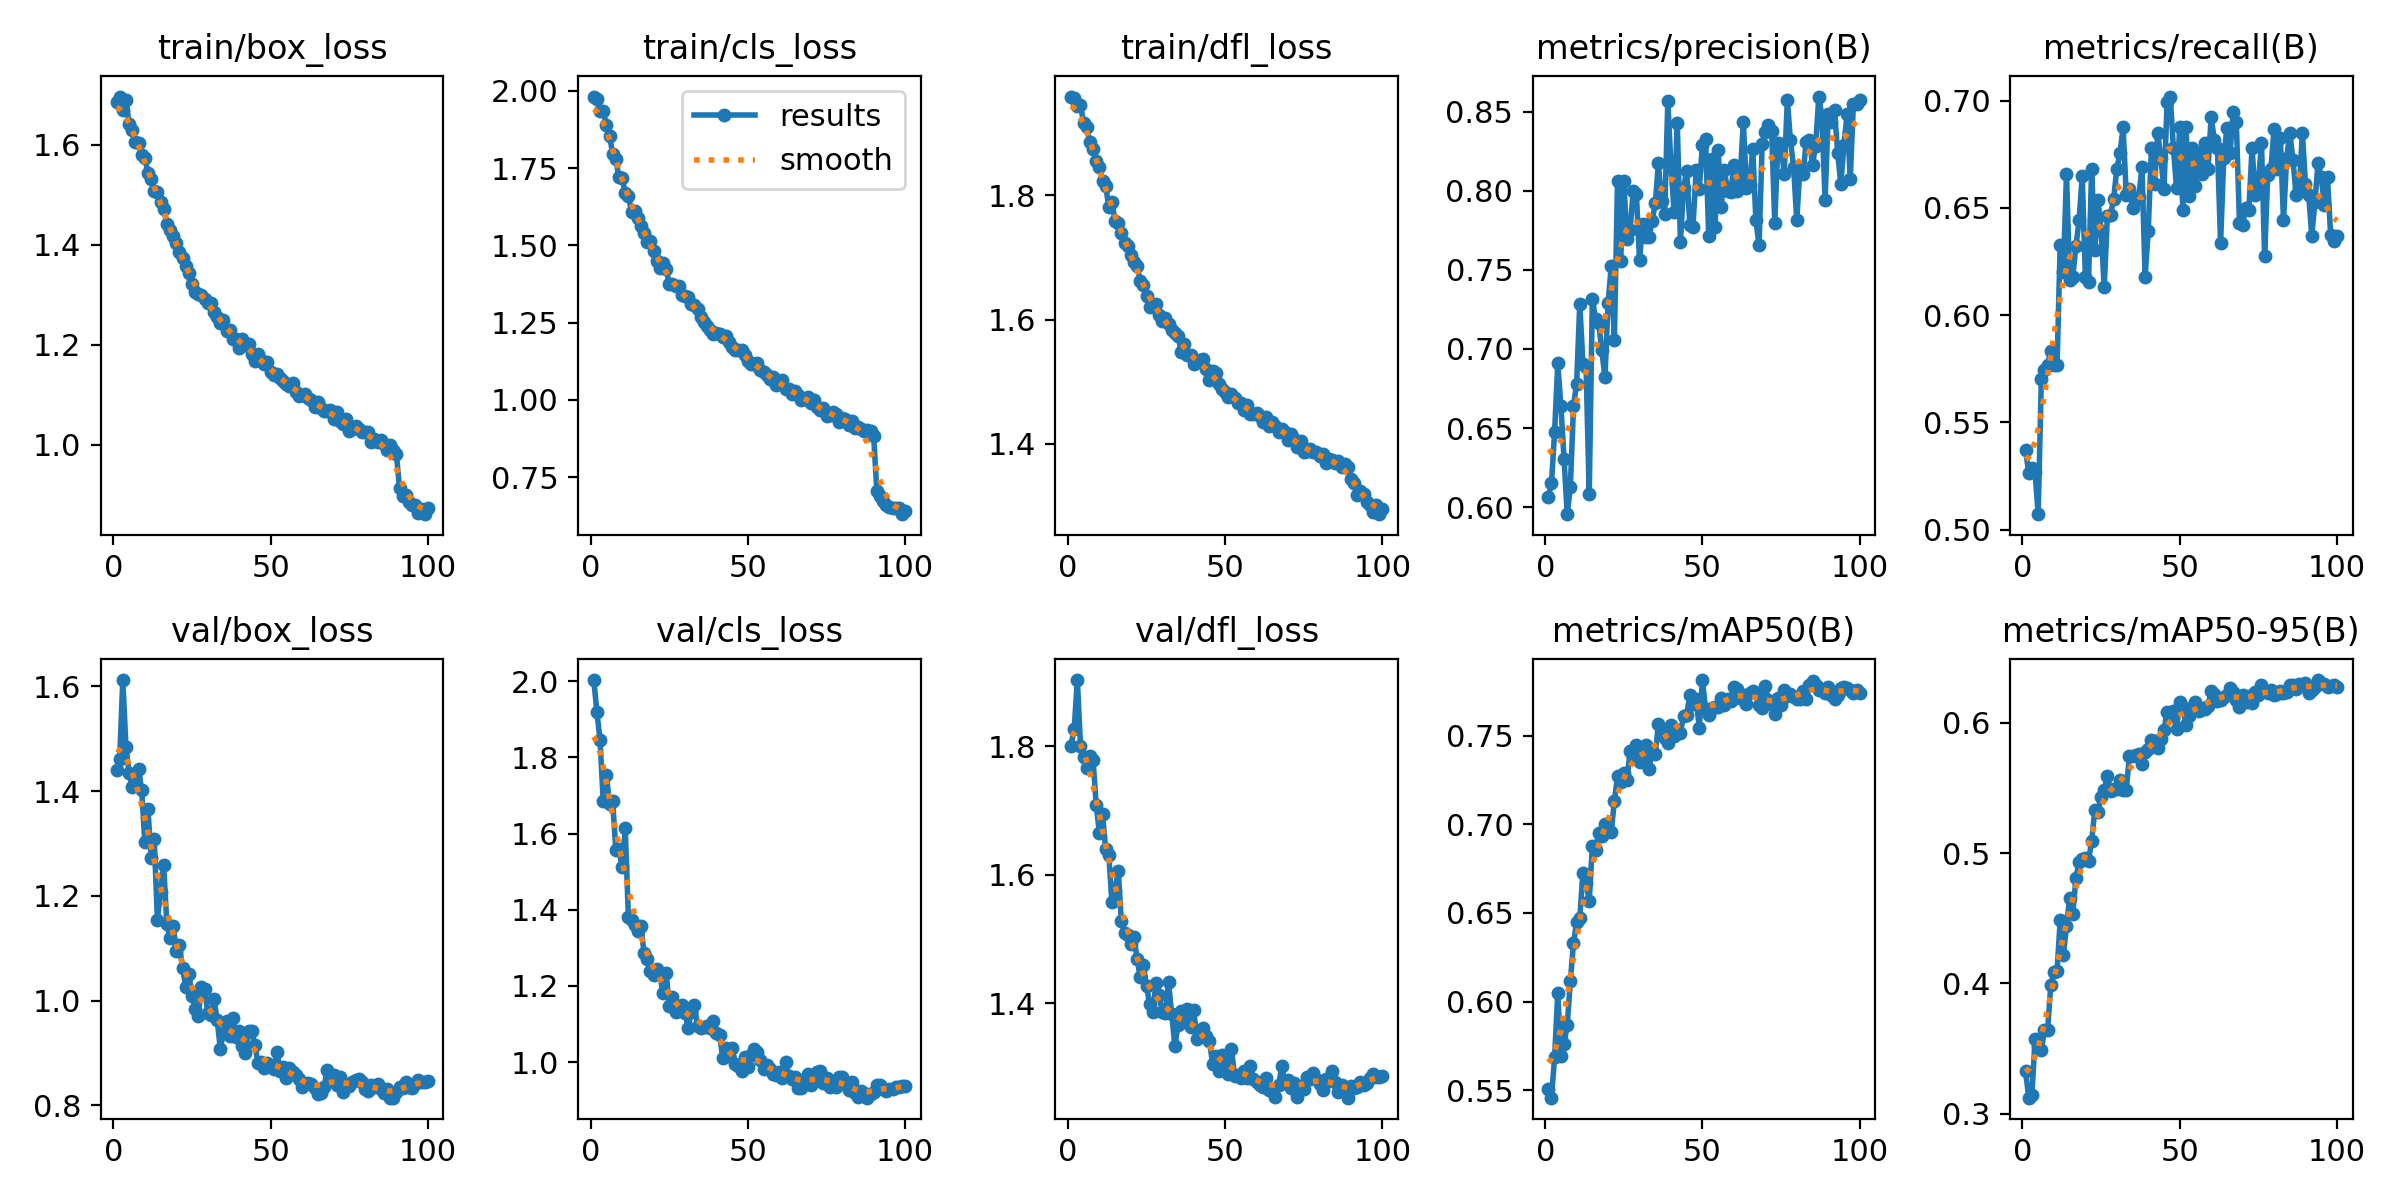

Source data for this figure (header and first rows):
epoch, time, train/box_loss, train/cls_loss, train/dfl_loss, metrics/precision(B), metrics/recall(B), metrics/mAP50(B), metrics/mAP50-95(B), val/box_loss, val/cls_loss, val/dfl_loss, lr/pg0, lr/pg1, lr/pg2
1, 356.6, 1.685, 1.981, 1.959, 0.6065, 0.5372, 0.5508, 0.3325, 1.44, 2.003, 1.801, 0.0006661, 0.0006661, 0.0006661
2, 786.7, 1.696, 1.974, 1.956, 0.6151, 0.5264, 0.5458, 0.3124, 1.461, 1.919, 1.827, 0.00132, 0.00132, 0.00132
3, 1194, 1.67, 1.936, 1.944, 0.6477, 0.5289, 0.5688, 0.3143, 1.612, 1.845, 1.903, 0.00196, 0.00196, 0.00196
4, 1607, 1.688, 1.933, 1.946, 0.6909, 0.5267, 0.6047, 0.3572, 1.485, 1.685, 1.801, 0.001941, 0.001941, 0.001941
5, 2026, 1.642, 1.889, 1.916, 0.6637, 0.5072, 0.5696, 0.352, 1.434, 1.755, 1.783, 0.001921, 0.001921, 0.001921
6, 2444, 1.63, 1.855, 1.91, 0.6305, 0.5701, 0.5759, 0.3491, 1.407, 1.676, 1.767, 0.001901, 0.001901, 0.001901
7, 2853, 1.604, 1.797, 1.885, 0.5956, 0.5745, 0.5866, 0.3644, 1.427, 1.686, 1.785, 0.001881, 0.001881, 0.001881
8, 3264, 1.604, 1.779, 1.874, 0.613, 0.5769, 0.6114, 0.3647, 1.441, 1.557, 1.778, 0.001861, 0.001861, 0.001861
9, 3672, 1.58, 1.719, 1.855, 0.6637, 0.5835, 0.633, 0.3985, 1.402, 1.56, 1.709, 0.001842, 0.001842, 0.001842
10, 4074, 1.574, 1.719, 1.846, 0.6781, 0.5769, 0.6449, 0.4086, 1.303, 1.512, 1.666, 0.001822, 0.001822, 0.001822
11, 4479, 1.544, 1.668, 1.823, 0.7287, 0.5769, 0.6471, 0.4095, 1.365, 1.614, 1.695, 0.001802, 0.001802, 0.001802
12, 4887, 1.532, 1.66, 1.815, 0.6905, 0.6329, 0.6726, 0.4484, 1.273, 1.382, 1.64, 0.001782, 0.001782, 0.001782
13, 5293, 1.507, 1.608, 1.781, 0.6884, 0.6202, 0.6669, 0.4218, 1.308, 1.374, 1.631, 0.001762, 0.001762, 0.001762
14, 5699, 1.506, 1.611, 1.789, 0.6082, 0.6659, 0.6569, 0.4437, 1.154, 1.36, 1.558, 0.001743, 0.001743, 0.001743
15, 6109, 1.485, 1.588, 1.758, 0.7317, 0.6163, 0.6877, 0.4657, 1.208, 1.344, 1.576, 0.001723, 0.001723, 0.001723
16, 6522, 1.472, 1.562, 1.756, 0.719, 0.6178, 0.6854, 0.4535, 1.259, 1.356, 1.607, 0.001703, 0.001703, 0.001703
17, 6930, 1.442, 1.54, 1.739, 0.7166, 0.6321, 0.6952, 0.4808, 1.146, 1.286, 1.528, 0.001683, 0.001683, 0.001683
18, 7340, 1.43, 1.511, 1.723, 0.699, 0.6442, 0.6937, 0.4932, 1.12, 1.27, 1.51, 0.001663, 0.001663, 0.001663
19, 7757, 1.417, 1.514, 1.718, 0.6819, 0.6649, 0.7002, 0.4952, 1.143, 1.239, 1.507, 0.001644, 0.001644, 0.001644
20, 8166, 1.403, 1.482, 1.704, 0.7288, 0.6178, 0.6981, 0.496, 1.094, 1.23, 1.492, 0.001624, 0.001624, 0.001624
21, 8576, 1.385, 1.449, 1.693, 0.7523, 0.6154, 0.6957, 0.4939, 1.106, 1.245, 1.504, 0.001604, 0.001604, 0.001604
22, 8988, 1.373, 1.428, 1.686, 0.7056, 0.6683, 0.7131, 0.5094, 1.063, 1.231, 1.469, 0.001584, 0.001584, 0.001584
23, 9400, 1.358, 1.443, 1.662, 0.8063, 0.6303, 0.727, 0.5331, 1.026, 1.18, 1.441, 0.001564, 0.001564, 0.001564
24, 9810, 1.344, 1.423, 1.655, 0.7555, 0.6538, 0.7238, 0.5313, 1.052, 1.235, 1.46, 0.001545, 0.001545, 0.001545
25, 10235, 1.322, 1.375, 1.638, 0.806, 0.6394, 0.729, 0.5428, 1.008, 1.148, 1.427, 0.001525, 0.001525, 0.001525
26, 10655, 1.306, 1.375, 1.621, 0.7692, 0.613, 0.725, 0.5482, 0.9845, 1.171, 1.399, 0.001505, 0.001505, 0.001505
27, 11064, 1.302, 1.368, 1.623, 0.7751, 0.6462, 0.7411, 0.5594, 0.9708, 1.131, 1.387, 0.001485, 0.001485, 0.001485
28, 11486, 1.3, 1.368, 1.624, 0.8001, 0.6466, 0.7383, 0.5477, 1.027, 1.137, 1.432, 0.001465, 0.001465, 0.001465
29, 11903, 1.291, 1.34, 1.607, 0.7978, 0.6543, 0.7447, 0.5494, 1.023, 1.149, 1.413, 0.001446, 0.001446, 0.001446
30, 12325, 1.283, 1.336, 1.597, 0.756, 0.6683, 0.7354, 0.5492, 0.9774, 1.13, 1.386, 0.001426, 0.001426, 0.001426
31, 12743, 1.283, 1.332, 1.602, 0.7792, 0.6755, 0.7412, 0.5562, 0.9721, 1.091, 1.386, 0.001406, 0.001406, 0.001406
32, 13157, 1.266, 1.311, 1.592, 0.7708, 0.6875, 0.7448, 0.5484, 1.004, 1.132, 1.433, 0.001386, 0.001386, 0.001386
33, 13571, 1.255, 1.307, 1.584, 0.7706, 0.6562, 0.7311, 0.5486, 0.9638, 1.15, 1.384, 0.001366, 0.001366, 0.001366
34, 13985, 1.244, 1.292, 1.578, 0.7807, 0.6588, 0.7415, 0.5743, 0.9082, 1.094, 1.334, 0.001347, 0.001347, 0.001347
35, 14404, 1.25, 1.27, 1.574, 0.7921, 0.6501, 0.7395, 0.5745, 0.9386, 1.089, 1.366, 0.001327, 0.001327, 0.001327
36, 14823, 1.227, 1.253, 1.548, 0.8172, 0.6539, 0.7564, 0.5754, 0.9604, 1.091, 1.389, 0.001307, 0.001307, 0.001307
37, 15255, 1.231, 1.239, 1.561, 0.7934, 0.6553, 0.7514, 0.5762, 0.9318, 1.096, 1.371, 0.001287, 0.001287, 0.001287
38, 15691, 1.212, 1.225, 1.542, 0.7855, 0.6689, 0.7486, 0.5683, 0.9663, 1.089, 1.391, 0.001267, 0.001267, 0.001267
39, 16125, 1.211, 1.214, 1.543, 0.8567, 0.6179, 0.7456, 0.5776, 0.9303, 1.109, 1.363, 0.001248, 0.001248, 0.001248
40, 16561, 1.193, 1.218, 1.528, 0.8152, 0.6394, 0.7559, 0.5797, 0.9425, 1.077, 1.389, 0.001228, 0.001228, 0.001228
41, 17002, 1.212, 1.214, 1.533, 0.7867, 0.6779, 0.7496, 0.5864, 0.913, 1.072, 1.345, 0.001208, 0.001208, 0.001208
42, 17441, 1.2, 1.204, 1.536, 0.8428, 0.6611, 0.7533, 0.5857, 0.8998, 1.011, 1.354, 0.001188, 0.001188, 0.001188
43, 17861, 1.202, 1.207, 1.536, 0.7677, 0.6851, 0.7518, 0.5805, 0.9421, 1.037, 1.362, 0.001168, 0.001168, 0.001168
44, 18278, 1.182, 1.186, 1.521, 0.8017, 0.6731, 0.7612, 0.5874, 0.9417, 1.017, 1.35, 0.001149, 0.001149, 0.001149
45, 18695, 1.168, 1.171, 1.503, 0.8125, 0.6586, 0.7618, 0.594, 0.915, 1.036, 1.342, 0.001129, 0.001129, 0.001129
46, 19112, 1.181, 1.162, 1.516, 0.7786, 0.6995, 0.7732, 0.6083, 0.8807, 0.994, 1.306, 0.001109, 0.001109, 0.001109
47, 19528, 1.169, 1.161, 1.513, 0.7772, 0.7019, 0.7679, 0.6054, 0.8835, 0.9905, 1.318, 0.001089, 0.001089, 0.001089
48, 19948, 1.162, 1.16, 1.497, 0.8128, 0.6779, 0.7708, 0.609, 0.8721, 0.9765, 1.295, 0.001069, 0.001069, 0.001069
49, 20370, 1.165, 1.145, 1.488, 0.8013, 0.6591, 0.7545, 0.595, 0.8815, 1.014, 1.32, 0.00105, 0.00105, 0.00105
50, 20789, 1.146, 1.126, 1.483, 0.829, 0.6877, 0.7813, 0.6158, 0.8741, 0.9862, 1.301, 0.00103, 0.00103, 0.00103
51, 21211, 1.139, 1.115, 1.476, 0.8324, 0.649, 0.7651, 0.6117, 0.8695, 1.019, 1.29, 0.00101, 0.00101, 0.00101
52, 21630, 1.142, 1.117, 1.48, 0.7711, 0.6875, 0.7618, 0.5981, 0.903, 1.034, 1.329, 0.0009902, 0.0009902, 0.0009902
53, 22048, 1.133, 1.118, 1.473, 0.8197, 0.6558, 0.7658, 0.6053, 0.8658, 1.026, 1.288, 0.0009704, 0.0009704, 0.0009704
54, 22469, 1.127, 1.096, 1.466, 0.7768, 0.6779, 0.7664, 0.6109, 0.8738, 1.005, 1.289, 0.0009506, 0.0009506, 0.0009506
55, 22883, 1.123, 1.092, 1.465, 0.8257, 0.6603, 0.766, 0.6156, 0.8526, 0.9822, 1.285, 0.0009308, 0.0009308, 0.0009308
56, 23303, 1.118, 1.081, 1.455, 0.7899, 0.6755, 0.7712, 0.6091, 0.8717, 0.9931, 1.295, 0.000911, 0.000911, 0.000911
57, 23723, 1.123, 1.068, 1.463, 0.8127, 0.6659, 0.7673, 0.6112, 0.8645, 0.9814, 1.284, 0.0008912, 0.0008912, 0.0008912
58, 24147, 1.105, 1.073, 1.448, 0.7997, 0.6803, 0.7705, 0.6104, 0.8584, 0.9686, 1.302, 0.0008714, 0.0008714, 0.0008714
59, 24562, 1.098, 1.047, 1.449, 0.7989, 0.6683, 0.7693, 0.6129, 0.8501, 0.9649, 1.283, 0.0008516, 0.0008516, 0.0008516
60, 24976, 1.099, 1.06, 1.45, 0.816, 0.6923, 0.7774, 0.6241, 0.8361, 0.973, 1.277, 0.0008318, 0.0008318, 0.0008318
... 40 more rows
